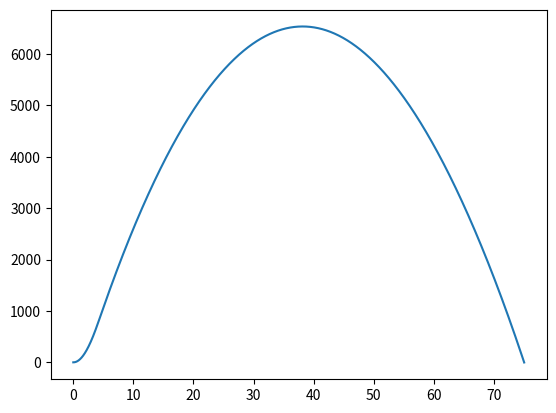

This chart was generated by the following Python code:
"""
based on the basic_sim.py themplate, this simulation accounts for a more accurate thrust curve. Thrust curves are stored as lists. Might make a curve-maker as well idk

See the Latex doc for more details
"""

import numpy as np
from matplotlib import pyplot as plt

# Initial values

z = 0.001
m = 19.651
v = 0
t = 0.0

# Constants

g = 9.81        # g at sea level
dt = 0.01       # _please_ keep this as a power of ten

## Drag stuff
Cd = 8.86       # According to some website, this is a reasonable guess
A = 0.8         # This is cross-sectional area. I'm too dumb to work it out
R = 8.314       # Gas Constant
M = 0.029       # Molar mass of air
T0 = 290        # Baseline Temperature
P0 = 101325     # Baseline Pressure
L = -6          # Temperature Gradient up to 12km

## Thrust stuff
thrust_data = [[0, 0], [0.059, 1210.59], [0.059, 2024.22], [0.163, 2235.37], [0.214, 2302.94], [0.492, 2153.73], [0.767, 2091.79], [1.015, 2103.05], [1.335, 2083.05], [1.571, 2029.85], [2.366, 1779.29], [3.488, 1534.35], [3.755, 1030.41], [3.895, 960.027], [4.12, 650.341], [4.207, 591.219], [4.44, 340.655], [4.665, 199.888], [4.778, 90.091], [4.8, 0]]

# Thrust w.r.t. time

def thrust(time):
    if time > thrust_data[-1][0]:
        return(0)
    else:
        for i in range(len(thrust_data) - 1):                                   # go through the thrust data stuff
            if (time > thrust_data[i][0]) and (time < thrust_data[i + 1][0]):   # go through the list until "time" is less than the _next_ value in time series
                return(((thrust_data[i + 1][1] - thrust_data[i][1])/(thrust_data[i + 1][0] - thrust_data[i][0]))*(time - thrust_data[i][0]) + thrust_data[i][1])

# Gravity. Shouldn't change for 99% of the time, but just in case
def grav(mass, height):
    return(9.8*mass)

# Drag calculations

## Temperature 

def T(height):
    return(T0 - L*height)

## Pressure

def P(height):
    return(P0*(T0/T(height))**(g*M/R*L))

## rho

def rho(height):
    return((M*T(height))/(R*P(height)))

## Drag

def drag(v, z):
    return(0.5*np.sign(v)*rho(z)*v**2)

def update_mass(time):
    return(m)

# Record the altitude

altitude_table = [[],[],[]]

# Integrate!

while z > 0:
    
    # Calculation
    t += dt                         # Increment by time-step
    Fg = grav(m, z)                 # Calculate force of gravity
    mass = update_mass(t)           # Update mass
    Ft = thrust(t)                  # Find the thrust at the time
    Fd = drag(v, z)                 # Find the drag coefficient
    v = v + ((Ft - Fd - Fg)/m)*dt   # Find the velocity at the time
    z = z + v*dt                    # Find the height change
    
    # Graphing
    altitude_table[0].append(t)
    altitude_table[1].append(z)
    altitude_table[2].append(v)

# Give us the juice!
print("The apogee reached is " + str(int(max(altitude_table[1]))) + " metres")
plt.plot(altitude_table[0], altitude_table[1])
plt.show()
